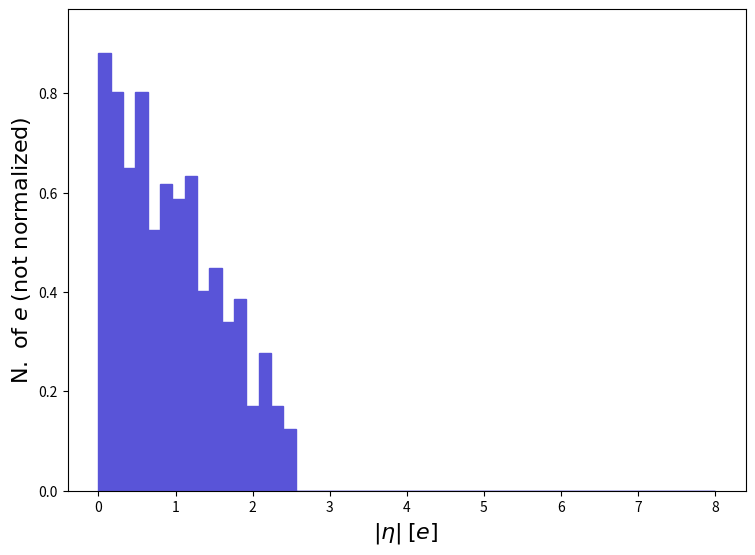

Here is the Python script that generated this plot: (Note: this script raises an exception after producing the figure.)
def selection_13():

    # Library import
    import numpy
    import matplotlib
    import matplotlib.pyplot   as plt
    import matplotlib.gridspec as gridspec

    # Library version
    matplotlib_version = matplotlib.__version__
    numpy_version      = numpy.__version__

    # Histo binning
    xBinning = numpy.linspace(0.0,8.0,51,endpoint=True)

    # Creating data sequence: middle of each bin
    xData = numpy.array([0.08,0.24,0.4,0.56,0.72,0.88,1.04,1.2,1.36,1.52,1.68,1.84,2.0,2.16,2.32,2.48,2.64,2.8000000000000003,2.96,3.12,3.2800000000000002,3.44,3.6,3.7600000000000002,3.92,4.08,4.24,4.4,4.5600000000000005,4.72,4.88,5.04,5.2,5.36,5.5200000000000005,5.68,5.84,6.0,6.16,6.32,6.48,6.640000000000001,6.8,6.96,7.12,7.28,7.44,7.6000000000000005,7.76,7.92])

    # Creating weights for histo: y14_ABSETA_0
    y14_ABSETA_0_weights = numpy.array([0.8805263,0.8032872,0.6488089,0.8032872,0.5252262,0.6179132,0.5870175,0.633361,0.4016436,0.4479871,0.3398523,0.3861957,0.1699261,0.2780609,0.1699261,0.1235826,0.0,0.0,0.0,0.0,0.0,0.0,0.0,0.0,0.0,0.0,0.0,0.0,0.0,0.0,0.0,0.0,0.0,0.0,0.0,0.0,0.0,0.0,0.0,0.0,0.0,0.0,0.0,0.0,0.0,0.0,0.0,0.0,0.0,0.0])

    # Creating a new Canvas
    fig   = plt.figure(figsize=(8.75,6.25),dpi=80)
    frame = gridspec.GridSpec(1,1)
    pad   = fig.add_subplot(frame[0])

    # Creating a new Stack
    pad.hist(x=xData, bins=xBinning, weights=y14_ABSETA_0_weights,\
             label="$testset$", histtype="stepfilled", rwidth=1.0,\
             color="#5954d8", edgecolor="#5954d8", linewidth=1, linestyle="solid",\
             bottom=None, cumulative=False, density=False, align="mid", orientation="vertical")


    # Axis
    plt.rc('text',usetex=False)
    plt.xlabel(r"$|\eta|$ $[ e ]$ ",\
               fontsize=16,color="black")
    plt.ylabel(r"$\mathrm{N.}\ \mathrm{of}\ e$ $(\mathrm{not}\ \mathrm{normalized})$",\
               fontsize=16,color="black")

    # Boundary of y-axis
    ymax=(y14_ABSETA_0_weights).max()*1.1
    ymin=0 # linear scale
    #ymin=min([x for x in (y14_ABSETA_0_weights) if x])/100. # log scale
    plt.gca().set_ylim(ymin,ymax)

    # Log/Linear scale for X-axis
    plt.gca().set_xscale("linear")
    #plt.gca().set_xscale("log",nonpositive="clip")

    # Log/Linear scale for Y-axis
    plt.gca().set_yscale("linear")
    #plt.gca().set_yscale("log",nonpositive="clip")

    # Saving the image
    plt.savefig('../../HTML/MadAnalysis5job_0/selection_13.png')
    plt.savefig('../../PDF/MadAnalysis5job_0/selection_13.png')
    plt.savefig('../../DVI/MadAnalysis5job_0/selection_13.eps')

# Running!
if __name__ == '__main__':
    selection_13()
